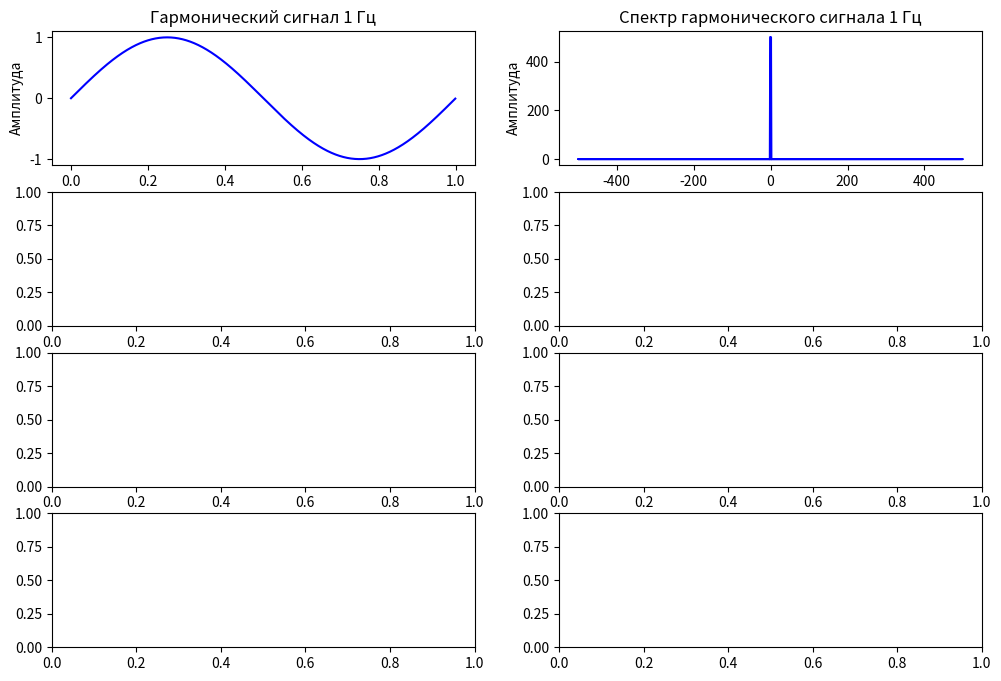

This figure's Python source: (Note: this script raises an exception after producing the figure.)
import numpy as np
import seaborn as sns
import matplotlib.pyplot as plt

# Функция для генерации сигнала
def generate_signal(frequency, duration, sampling_rate, signal_type="harmonic"):
    t = np.arange(0, duration, 1 / sampling_rate)
    if signal_type == "harmonic":
        signal = np.sin(2 * np.pi * frequency * t)
    elif signal_type == "square":
        signal = np.sign(np.sin(2 * np.pi * frequency * t))
    return t, signal

# Функция для вычисления спектра сигнала
def compute_spectrum(signal, sampling_rate):
    spectrum = np.fft.fft(signal)
    frequencies = np.fft.fftfreq(len(signal), 1 / sampling_rate)
    return frequencies, spectrum

# Параметры
frequencies = [1, 2, 4, 8]
duration = 1.0
sampling = 1000

# Создание сетки графиков
fig, axs = plt.subplots(len(frequencies), 2, figsize=(12, 2 * len(frequencies)))

for idx, frequency in enumerate(frequencies):
    t_harmonic, harmonic_signal = generate_signal(frequency, duration, sampling, signal_type="harmonic")
    t_square, square_signal = generate_signal(frequency, duration, sampling, signal_type="square")

    freq_harmonic, spectrum_harmonic = compute_spectrum(harmonic_signal, sampling)
    freq_square, spectrum_square = compute_spectrum(square_signal, sampling)

    # Отрисовка гармонического сигнала и его спектра
    axs[idx, 0].plot(t_harmonic, harmonic_signal, color='blue')
    axs[idx, 0].set_title(f"Гармонический сигнал {frequency} Гц")
    axs[idx, 0].set_xlabel('Время (сек)')
    axs[idx, 0].set_ylabel('Амплитуда')

    axs[idx, 1].plot(freq_harmonic, np.abs(spectrum_harmonic), color='blue')
    axs[idx, 1].set_title(f"Спектр гармонического сигнала {frequency} Гц")
    axs[idx, 1].set_xlabel('Частота (Гц)')
    axs[idx, 1].set_ylabel('Амплитуда')

    # Отрисовка цифрового сигнала и его спектра
    axs[idx + len(frequencies), 0].plot(t_square, square_signal, color='green')
    axs[idx + len(frequencies), 0].set_title(f"Цифровой сигнал {frequency} Гц")
    axs[idx + len(frequencies), 0].set_xlabel('Время (сек)')
    axs[idx + len(frequencies), 0].set_ylabel('Амплитуда')

    axs[idx + len(frequencies), 1].plot(freq_square, np.abs(spectrum_square), color='green')
    axs[idx + len(frequencies), 1].set_title(f"Спектр цифрового сигнала {frequency} Гц")
    axs[idx + len(frequencies), 1].set_xlabel('Частота (Гц)')
    axs[idx + len(frequencies), 1].set_ylabel('Амплитуда')

plt.tight_layout()
plt.show()